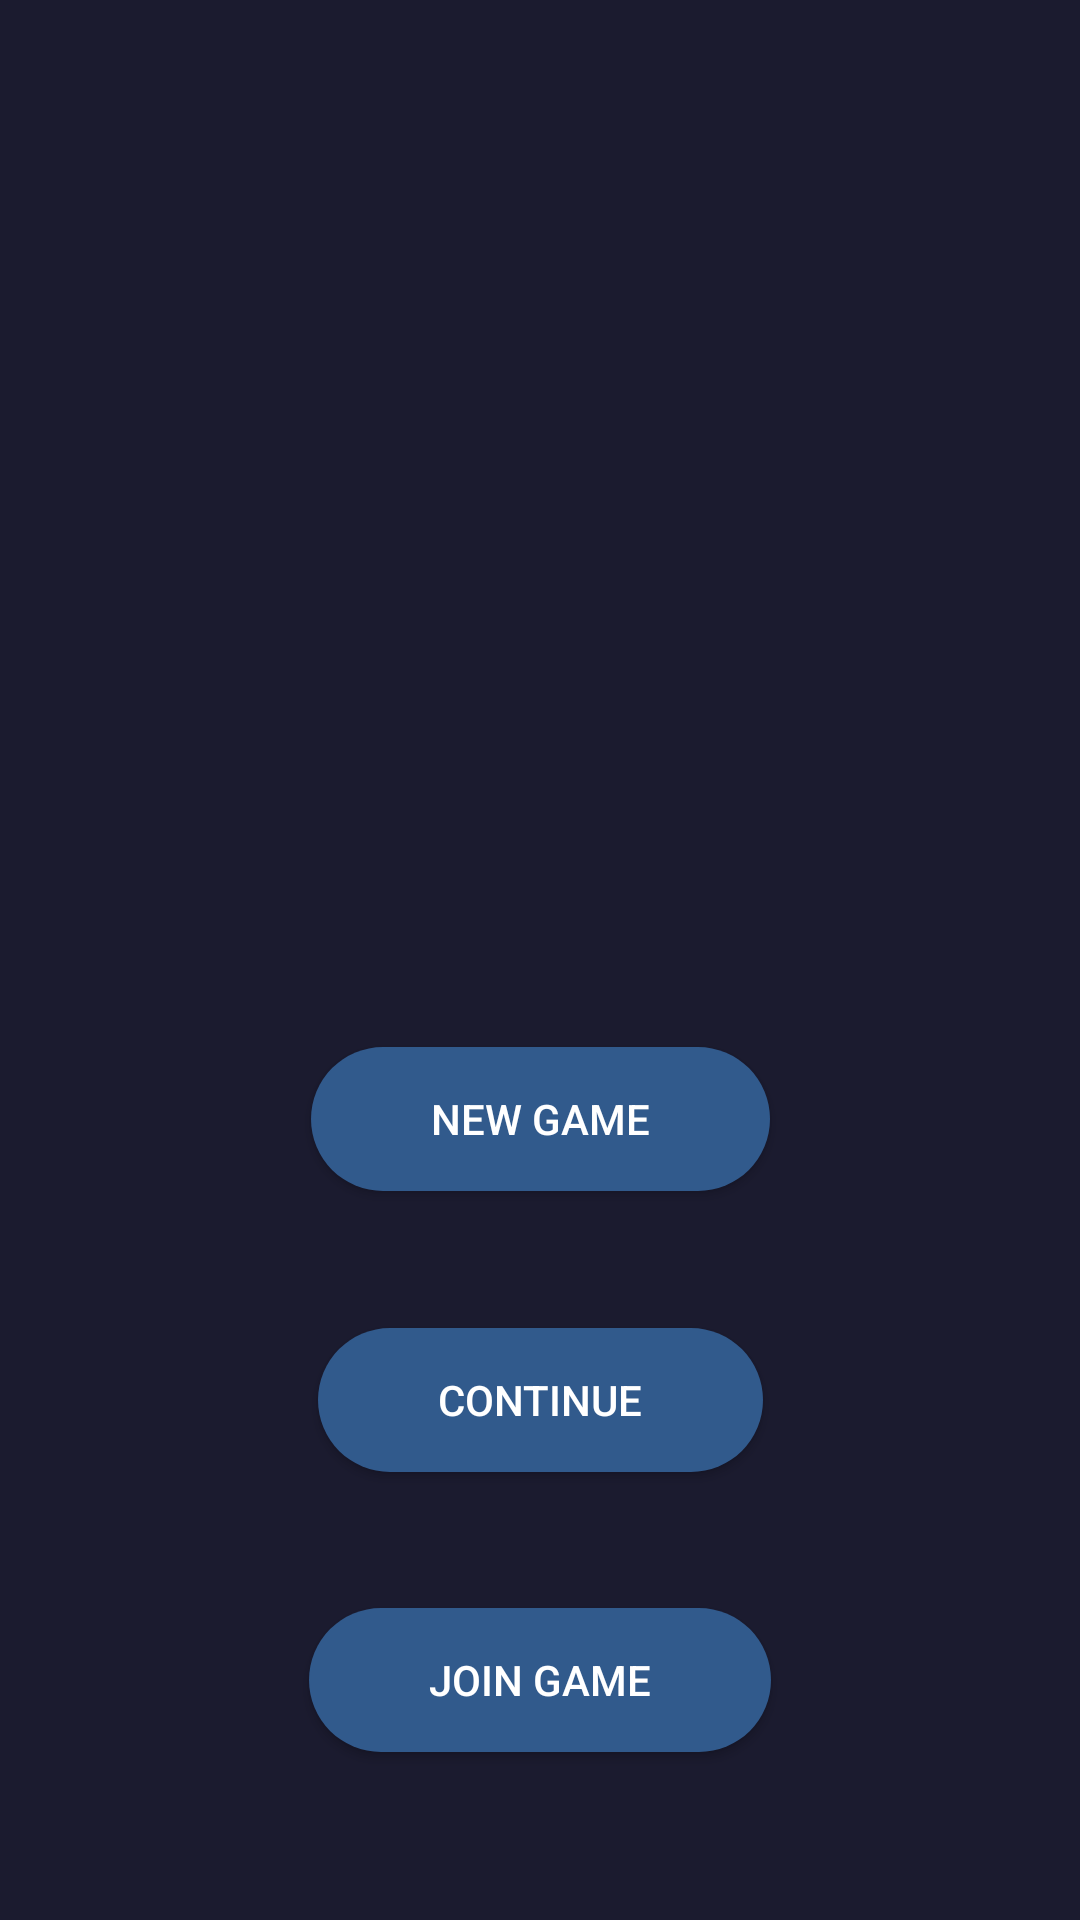

Produce the Android XML layout that renders to this screen, including the resource entries it uses.
<!-- AndroidManifest.xml: application theme AppTheme -->
<!-- res/layout/activity_main.xml -->
<?xml version="1.0" encoding="utf-8"?>
<androidx.constraintlayout.widget.ConstraintLayout xmlns:android="http://schemas.android.com/apk/res/android"
    xmlns:app="http://schemas.android.com/apk/res-auto"
    xmlns:tools="http://schemas.android.com/tools"
    android:layout_width="match_parent"
    android:layout_height="match_parent"
    android:background="@color/colorPrimaryDark"
    tools:context=".MainActivity">

    <Button
        android:id="@+id/button4"
        android:layout_width="wrap_content"
        android:layout_height="wrap_content"
        android:layout_marginBottom="56dp"
        android:background="@drawable/rounded_button"
        android:elevation="4dp"
        android:text="@string/btn_join_game"
        android:textColor="@color/colorText"
        app:layout_constraintBottom_toBottomOf="parent"
        app:layout_constraintEnd_toEndOf="parent"
        app:layout_constraintHorizontal_bias="0.5"
        app:layout_constraintStart_toStartOf="parent"
        app:layout_constraintTop_toBottomOf="@+id/button3" />

    <Button
        android:id="@+id/button3"
        android:layout_width="wrap_content"
        android:layout_height="wrap_content"
        android:layout_marginBottom="32dp"
        android:background="@drawable/rounded_button"
        android:elevation="4dp"
        android:text="@string/btn_continue_game"
        android:textColor="@color/colorText"
        app:layout_constraintBottom_toTopOf="@+id/button4"
        app:layout_constraintEnd_toEndOf="@+id/button4"
        app:layout_constraintHorizontal_bias="0.5"
        app:layout_constraintStart_toStartOf="@+id/button4"
        app:layout_constraintTop_toBottomOf="@+id/button" />

    <TextView
        android:id="@+id/tvHomeTitle"
        android:layout_width="wrap_content"
        android:layout_height="wrap_content"
        android:layout_marginTop="56dp"
        android:layout_marginBottom="48dp"
        android:fontFamily="@font/ropa_sans"
        android:text="@string/game_title"
        android:textColor="@color/colorText"
        android:textSize="110sp"
        app:layout_constraintBottom_toTopOf="@+id/imageView"
        app:layout_constraintEnd_toEndOf="@+id/imageView"
        app:layout_constraintHorizontal_bias="0.5"
        app:layout_constraintStart_toStartOf="@+id/imageView"
        app:layout_constraintTop_toTopOf="parent"
        app:layout_constraintVertical_bias="0.495"
        app:layout_constraintVertical_chainStyle="spread_inside" />

    <ImageView
        android:id="@+id/imageView"
        android:layout_width="wrap_content"
        android:layout_height="wrap_content"
        android:layout_marginStart="135dp"
        android:layout_marginEnd="135dp"
        android:layout_marginBottom="72dp"
        android:contentDescription="@string/desc_game_logo"
        app:layout_constraintBottom_toTopOf="@+id/button"
        app:layout_constraintEnd_toEndOf="@+id/button"
        app:layout_constraintHorizontal_bias="0.5"
        app:layout_constraintStart_toStartOf="@+id/button"
        app:layout_constraintTop_toBottomOf="@+id/tvHomeTitle"
        app:srcCompat="@drawable/svg_game_logo" />

    <Button
        android:id="@+id/button"
        android:layout_width="wrap_content"
        android:layout_height="wrap_content"
        android:layout_marginBottom="32dp"
        android:background="@drawable/rounded_button"
        android:elevation="4dp"
        android:text="@string/btn_new_game"
        android:textColor="@color/colorText"
        app:layout_constraintBottom_toTopOf="@+id/button3"
        app:layout_constraintEnd_toEndOf="@+id/button3"
        app:layout_constraintHorizontal_bias="0.5"
        app:layout_constraintStart_toStartOf="@+id/button3"
        app:layout_constraintTop_toBottomOf="@+id/imageView" />

</androidx.constraintlayout.widget.ConstraintLayout>
<!-- resources referenced by this layout -->
<resources>
  <color name="colorPrimaryDark">#1B1B2F</color>
  <color name="colorText">#FFFFFF</color>
  <!-- drawable rounded_button (drawable) -->
  <?xml version="1.0" encoding="utf-8"?>
  <shape xmlns:android="http://schemas.android.com/apk/res/android">
      <solid android:color="@color/colorSecondaryDark" />
      <padding
          android:left="40dp"
          android:right="40dp" />
      <corners android:radius="99dp" />
  </shape>
  <!-- drawable svg_game_logo (drawable) -->
  <vector xmlns:android="http://schemas.android.com/apk/res/android"
      android:width="141dp"
      android:height="127dp"
      android:autoMirrored="true"
      android:viewportWidth="141"
      android:viewportHeight="127">
      <path
          android:fillColor="#E43F5A"
          android:pathData="M0,127C48.333,112.667 119.4,69 17,9L46,0L141,97L0,127Z" />
  </vector>
  <string name="btn_continue_game">Continue</string>
  <string name="btn_join_game">Join Game</string>
  <string name="btn_new_game">New Game</string>
  <string name="desc_game_logo">Game logo</string>
  <string name="game_title">alias</string>
  <style name="AppTheme" parent="Theme.AppCompat.Light.NoActionBar">
          
          <item name="android:windowFullscreen">true</item>
          <item name="colorPrimary">@color/colorSecondaryDark</item>
          <item name="colorPrimaryDark">@color/colorPrimaryDark</item>
          <item name="colorAccent">@color/colorText</item>
      </style>
  <color name="colorSecondaryDark">#315A8C</color>
</resources>
